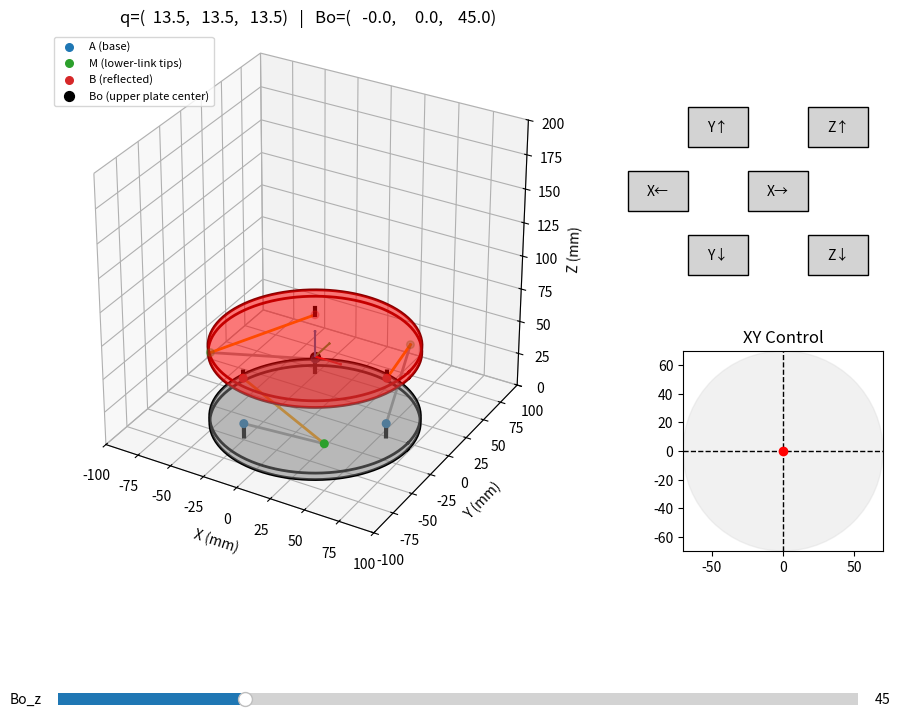

Write Python code to recreate this figure.
import numpy as np
import matplotlib.pyplot as plt
from matplotlib.widgets import Slider
import matplotlib.patches as mpatches
from mpl_toolkits.mplot3d.art3d import Poly3DCollection

# ================= 通用工具 =================
def _make_T0s(side, h, axis_to_center_deg):
    T0s = np.empty((3, 4, 4), dtype=float)
    R_ = side / np.sqrt(3.0)
    thetas = np.deg2rad([0.0, 120.0, 240.0])
    axis = np.deg2rad(axis_to_center_deg)
    for i in range(3):
        theta0 = thetas[i]
        beta = theta0 - axis
        xi, yi = R_*np.cos(theta0), R_*np.sin(theta0)
        T0s[i,:,:] = np.array([
            [-np.sin(beta), 0.0,  np.cos(beta), xi],
            [ np.cos(beta), 0.0,  np.sin(beta), yi],
            [ 0.0,          1.0,  0.0,          h ],
            [ 0.0,          0.0,  0.0,          1.0 ]
        ])
    return T0s

def _A1_fast(q1):
    ct, st = np.cos(q1), np.sin(q1)
    return np.array([[ct, 0.0,  st, 0.0],
                     [st, 0.0, -ct, 0.0],
                     [0.0, 1.0, 0.0, 0.0],
                     [0.0, 0.0, 0.0, 1.0]])

def reflect_point_across_plane(P, C, n):
    return P - 2.0 * np.dot(P - C, n) * n

def orthonormalize_keep_z(x, z):
    z = z / (np.linalg.norm(z) + 1e-12)
    x = x / (np.linalg.norm(x) + 1e-12)
    y = np.cross(z, x)
    if np.linalg.norm(y) < 1e-12:
        x = np.array([1.0, 0.0, 0.0])
        y = np.cross(z, x)
    y /= (np.linalg.norm(y) + 1e-12)
    x = np.cross(y, z); x /= (np.linalg.norm(x) + 1e-12)
    return x, y, z

# ================= Forward =================
class CanfieldMirrorModel:
    def __init__(self, side=93.16, axis_to_center_deg=-16.0, h=10.0,
                 L1=75.0, axis_idx=0):
        self.side = side; self.axis_to_center_deg = axis_to_center_deg
        self.h = h; self.L1 = L1; self.axis_idx = axis_idx
        self.T0s = _make_T0s(side, h, axis_to_center_deg)

    def forward(self, q_deg):
        q_rad = np.deg2rad(np.asarray(q_deg, dtype=float))
        A = np.zeros((3,3)); M = np.zeros((3,3))
        for i in range(3):
            T0 = self.T0s[i]
            T1 = T0 @ _A1_fast(q_rad[i])
            Ai = T0[:3, 3].copy()
            dir_vec = T1[:3, self.axis_idx]
            Mi = Ai + self.L1 * dir_vec
            A[i], M[i] = Ai, Mi

        n = np.cross(M[1]-M[0], M[2]-M[1])
        n = np.array([0,0,1]) if np.linalg.norm(n)<1e-12 else n/np.linalg.norm(n)
        C = M.mean(axis=0)
        B = np.array([reflect_point_across_plane(A[i], C, n) for i in range(3)])
        Bo0 = B.mean(axis=0)
        z = np.cross(B[1]-B[0], B[2]-B[0])
        z = np.array([0,0,1]) if np.linalg.norm(z)<1e-12 else z/np.linalg.norm(z)
        x0 = B[0] - Bo0
        if np.linalg.norm(x0)<1e-12: x0 = np.array([1,0,0])
        x,y,z = orthonormalize_keep_z(x0, z)
        Rbo = np.column_stack([x,y,z])
        Bo = Bo0
        return A, M, B, Bo, Rbo

# ================= Inverse =================
class CanfieldMirrorIK:
    def __init__(self, side=93.16, axis_to_center_deg=-16.0, h=10.0,
                 L1=75.0, axis_idx=0):
        self.side = side; self.axis_to_center_deg = axis_to_center_deg
        self.h = h; self.L1 = L1; self.axis_idx = axis_idx
        self.T0s = _make_T0s(side, h, axis_to_center_deg)
        self.Ai = np.stack([self.T0s[i,:3,3] for i in range(3)], axis=0)
        self.R0 = np.stack([self.T0s[i,:3,:3] for i in range(3)], axis=0)
        self.A0 = np.array([0,0,h], dtype=float)

    @staticmethod
    def _wrap_to_0_2pi(x):
        x = np.fmod(x, 2*np.pi)
        if x < 0: x += 2*np.pi
        return x

    def solve_q_for_branch(self,i,Bo,prefer_range=(0,np.deg2rad(90))):
        eps=1e-12
        Bo=np.asarray(Bo).reshape(3,)
        C=0.5*(self.A0+Bo)
        n=Bo-self.A0; n/=np.linalg.norm(n)
        Ai=self.Ai[i]; R0=self.R0[i]
        w=R0.T@n
        a,b=w[0],w[1]; r=np.hypot(a,b)
        s=np.dot(C-Ai,n)/(self.L1+eps)
        if r<eps: return 0.25*np.pi,True
        phi=np.arctan2(b,a); 
        val = s / r
        if abs(val) > 1.0:
            return 0.0, True   # 无解，触发 warning
        ang = np.arccos(val)
        q1 = self._wrap_to_0_2pi(phi + ang)
        q2 = self._wrap_to_0_2pi(phi - ang)
        lo,hi=prefer_range
        in_range=[q for q in (q1,q2) if lo<q<hi]
        if in_range: return in_range[0],False
        return q1,True

    def solve(self,Bo):
        qs=[];flags=[]
        for i in range(3):
            q,w=self.solve_q_for_branch(i,Bo)
            qs.append(q);flags.append(w)
        return np.rad2deg(np.array(qs)),{"warnings":flags}

def make_cylinder(center, normal, radius, height, color, alpha=0.2, n=60):
    normal = normal / (np.linalg.norm(normal) + 1e-12)
    if abs(normal[0]) < 0.9:
        tangent = np.cross(normal, [1,0,0])
    else:
        tangent = np.cross(normal, [0,1,0])
    tangent /= np.linalg.norm(tangent)
    bitangent = np.cross(normal, tangent)
    c1 = center
    c2 = center + normal * height
    theta = np.linspace(0, 2*np.pi, n)
    circle1 = np.array([c1 + radius*(np.cos(t)*tangent + np.sin(t)*bitangent) for t in theta])
    circle2 = np.array([c2 + radius*(np.cos(t)*tangent + np.sin(t)*bitangent) for t in theta])
    verts = []
    for i in range(n):
        verts.append([circle1[i], circle1[(i+1)%n], circle2[(i+1)%n], circle2[i]])
    verts.append(circle1)
    verts.append(circle2[::-1])
    poly = Poly3DCollection(verts, facecolors=color, edgecolors='none', alpha=alpha)
    return poly

def draw_scene(ax, A, M, B, Bo, Rbo, side_expect=None):
    ax.cla()
    ax.scatter(*A.T, c="#1f77b4", s=30, label="A (base)")
    ax.scatter(*M.T, c="#2ca02c", s=30, label="M (lower-link tips)")
    ax.scatter(*B.T, c="#d62728", s=30, label="B (reflected)")
    ax.scatter(*Bo,   c="k", s=50, label="Bo (upper plate center)")
    for Ai, Mi, Bi in zip(A, M, B):
        ax.plot([Ai[0], Mi[0]], [Ai[1], Mi[1]], [Ai[2], Mi[2]], color="#9e9e9e", lw=2)
        ax.plot([Mi[0], Bi[0]], [Mi[1], Bi[1]], [Mi[2], Bi[2]], color="#ff9800", lw=2)
        ax.plot([Ai[0], Ai[0]], [Ai[1], Ai[1]], [Ai[2], 0], color="black", lw=3)
    R = 70.0
    base_center = np.array([0,0,0]); base_normal = np.array([0,0,1])
    cyl_bottom = make_cylinder(base_center, base_normal, R, -5.0, "gray", alpha=0.3)
    ax.add_collection3d(cyl_bottom)
    theta = np.linspace(0, 2*np.pi, 200)
    xb = R*np.cos(theta); yb = R*np.sin(theta)
    ax.plot(xb, yb, np.zeros_like(theta), color="black", lw=2)
    ax.plot(xb, yb, np.zeros_like(theta)-5, color="black", lw=2)
    cyl_top = make_cylinder(Bo + Rbo[:,2] * 5.0, Rbo[:,2], R, 5.0, "red", alpha=0.3)
    ax.add_collection3d(cyl_top)
    circle_local = np.vstack([R*np.cos(theta), R*np.sin(theta), np.zeros_like(theta)])
    circle_world_bot = (Rbo @ circle_local).T + Bo  + Rbo[:,2] * 5.0
    circle_world_top = circle_world_bot + Rbo[:,2]*5.0
    ax.plot(circle_world_bot[:,0], circle_world_bot[:,1], circle_world_bot[:,2], color="darkred", lw=2)
    ax.plot(circle_world_top[:,0],  circle_world_top[:,1],  circle_world_top[:,2],  color="darkred", lw=2)
    for Bi in B:
        top_point = Bi + Rbo[:,2]*5.0
        ax.plot([Bi[0], top_point[0]], [Bi[1], top_point[1]], [Bi[2], top_point[2]], color="black", lw=3)
    L = 20.0
    axes_colors = ["#e41a1c", "#4daf4a", "#377eb8"]
    for vec, c in zip(Rbo.T, axes_colors):
        ax.quiver(Bo[0], Bo[1], Bo[2], vec[0]*L, vec[1]*L, vec[2]*L, color=c, arrow_length_ratio=0.08)
    ax.set_xlabel("X (mm)"); ax.set_ylabel("Y (mm)"); ax.set_zlabel("Z (mm)")
    ax.legend(loc="upper left", fontsize=8)
    ax.set_box_aspect([1,1,1])
    ax.set_xlim(-100, 100); ax.set_ylim(-100, 100); ax.set_zlim(0, 200)

import matplotlib.patches as mpatches

def main(kind="ik", mode="show"):
    side=93.16; axis_to_center_deg=-16.0; h=10.0; L1=75.0; axis_idx=0
    fk_model = CanfieldMirrorModel(side,axis_to_center_deg,h,L1,axis_idx)
    ik_model = CanfieldMirrorIK(side,axis_to_center_deg,h,L1,axis_idx)

    if kind=="ik" and mode=="show":
        Bo_init=[0,0,45]

        fig = plt.figure(figsize=(10,8))
        ax3d = plt.axes([0.05,0.3,0.6,0.65], projection="3d")
        ax2d = plt.axes([0.7,0.3,0.25,0.25])   # xy 控制板
        ax_z  = plt.axes([0.1,0.1,0.8,0.03])   # z 滑块

        # 背景圆
        Rmax = 70
        circle = plt.Circle((0,0), Rmax, color="lightgray", alpha=0.3)
        ax2d.add_patch(circle)
        ax2d.axhline(0, color="k", lw=1, ls="--")
        ax2d.axvline(0, color="k", lw=1, ls="--")
        dot, = ax2d.plot([Bo_init[0]], [Bo_init[1]], "ro")
        ax2d.set_xlim(-Rmax, Rmax); ax2d.set_ylim(-Rmax, Rmax)
        ax2d.set_aspect("equal"); ax2d.set_title("XY Control")

        s_z = Slider(ax_z, "Bo_z", 10, 160, valinit=Bo_init[2])

        Bo_current = np.array(Bo_init, dtype=float)
        dragging = False   # 拖动优先标志

        # ==== 警告文字 ====
        warning_text = ax3d.text2D(
            0.35, 0.90, "Invalid Move", fontsize=16, color="red",
            transform=ax3d.transAxes
        )
        warning_text.set_visible(False)

        def set_warning_visible(flag: bool):
            warning_text.set_visible(bool(flag))
            fig.canvas.draw_idle()

        # ==== 控制状态 ====
        key_states = {"up":False,"down":False,"left":False,"right":False,
                      "z":False,"x":False}
        speed_xy = 1.0   # XY 步长
        speed_z  = 2.0   # Z 步长

        # ==== 6 个操作按钮（可视化 UI）====
        # === 全局调节参数 ===
        offset_x = 0.70   # 整体水平基准
        offset_y = 0.75   # 整体竖直基准
        dx = 0.06         # 按钮横向间距
        dy = 0.08         # 按钮纵向间距

        button_defs = {
            "left":  {"label": "X←", "pos": (offset_x,       offset_y)},
            "right": {"label": "X→", "pos": (offset_x+2*dx, offset_y)},
            "up":    {"label": "Y↑", "pos": (offset_x+dx,   offset_y+dy)},
            "down":  {"label": "Y↓", "pos": (offset_x+dx,   offset_y-dy)},
            "z":     {"label": "Z↑", "pos": (offset_x+3*dx, offset_y+dy)},
            "x":     {"label": "Z↓", "pos": (offset_x+3*dx, offset_y-dy)},
        }

        button_patches = {}
        button_texts   = {}

        for key,info in button_defs.items():
            rect = mpatches.Rectangle(
                (info["pos"][0]-0.03, info["pos"][1]-0.025), 0.06, 0.05,
                transform=fig.transFigure,
                facecolor="lightgray", edgecolor="black"
            )
            fig.patches.append(rect)
            txt = fig.text(
                info["pos"][0], info["pos"][1],
                info["label"],
                ha="center", va="center",
                fontsize=10, color="black"
            )
            button_patches[key] = rect
            button_texts[key]   = txt

        def set_button_color(key, active):
            if active:
                button_patches[key].set_facecolor("red")
            else:
                button_patches[key].set_facecolor("lightgray")
            fig.canvas.draw_idle()

        def draw_from_Bo():
            ax3d.cla()
            q_deg,info = ik_model.solve(Bo_current)
            if any(info["warnings"]):
                set_warning_visible(True)
                ax3d.set_title("Invalid Move", color="red")
                fig.canvas.draw_idle()
                return
            A,M,B,Bo_calc,Rbo = fk_model.forward(q_deg)
            draw_scene(ax3d,A,M,B,Bo_calc,Rbo,side_expect=side)
            ax3d.set_title(
                f"q=({q_deg[0]:6.1f}, {q_deg[1]:6.1f}, {q_deg[2]:6.1f})   |   "
                f"Bo=({Bo_calc[0]:7.1f}, {Bo_calc[1]:7.1f}, {Bo_calc[2]:7.1f})"
            )
            set_warning_visible(False)
            fig.canvas.draw_idle()

        # ===== 鼠标拖动事件 =====
        def on_press(event):
            nonlocal dragging, Bo_current
            if event.inaxes is not ax2d: return
            x,y = event.xdata, event.ydata
            if np.hypot(x,y) > Rmax: return
            dragging = True
            Bo_current[0], Bo_current[1] = x, y
            dot.set_data([x],[y])
            draw_from_Bo()
            fig.canvas.draw_idle()

        def on_motion(event):
            nonlocal Bo_current
            if not dragging: return
            if event.inaxes is not ax2d: return
            x,y = event.xdata, event.ydata
            if np.hypot(x,y) > Rmax: return
            Bo_current[0], Bo_current[1] = x, y
            dot.set_data([x],[y])
            draw_from_Bo()
            fig.canvas.draw_idle()

        def on_release(event):
            nonlocal dragging
            dragging = False

        def update_z(val):
            Bo_current[2] = s_z.val
            draw_from_Bo()
            fig.canvas.draw_idle()

        fig.canvas.mpl_connect("button_press_event", on_press)
        fig.canvas.mpl_connect("motion_notify_event", on_motion)
        fig.canvas.mpl_connect("button_release_event", on_release)
        s_z.on_changed(update_z)

        # ===== 键盘事件 =====
        def on_key(event):
            k = (event.key or "").lower()
            if k in key_states:
                key_states[k] = True
                button_patches[k].set_facecolor("red")
                button_texts[k].set_color("white")
                fig.canvas.draw_idle()

        def on_key_release(event):
            k = (event.key or "").lower()
            if k in key_states:
                key_states[k] = False
                button_patches[k].set_facecolor("lightgray")
                button_texts[k].set_color("black")
                fig.canvas.draw_idle()

        fig.canvas.mpl_connect("key_press_event", on_key)
        fig.canvas.mpl_connect("key_release_event", on_key_release)

        # ===== 定时器：周期性更新 =====
        def step_update(*args):
            nonlocal Bo_current, dragging
            if dragging:
                return   # 拖动时暂停键盘控制

            dx = dy = dz = 0.0
            if key_states["up"] and not key_states["down"]:    dy += speed_xy
            if key_states["down"] and not key_states["up"]:   dy -= speed_xy
            if key_states["left"] and not key_states["right"]:dx -= speed_xy
            if key_states["right"] and not key_states["left"]:dx += speed_xy
            if key_states["z"] and not key_states["x"]:       dz += speed_z
            if key_states["x"] and not key_states["z"]:       dz -= speed_z

            if dx!=0 or dy!=0 or dz!=0:
                candidate = Bo_current + np.array([dx,dy,dz])
                q_deg,info = ik_model.solve(candidate)
                if not any(info["warnings"]):
                    Bo_current = candidate
                    dot.set_data([Bo_current[0]],[Bo_current[1]])
                    s_z.set_val(Bo_current[2])  # 更新 slider
                    draw_from_Bo()
                else:
                    set_warning_visible(True)
                    ax3d.set_title("Invalid Move", color="red")
                    fig.canvas.draw_idle()

        timer = fig.canvas.new_timer(interval=50)
        timer.add_callback(step_update)
        timer.start()

        draw_from_Bo()
        plt.show()

if __name__=="__main__":
    main(kind="ik", mode="show")
